pico-8 play session: no input (idle)

[t = 1 s] idle ~1s (no d-pad/buttons)
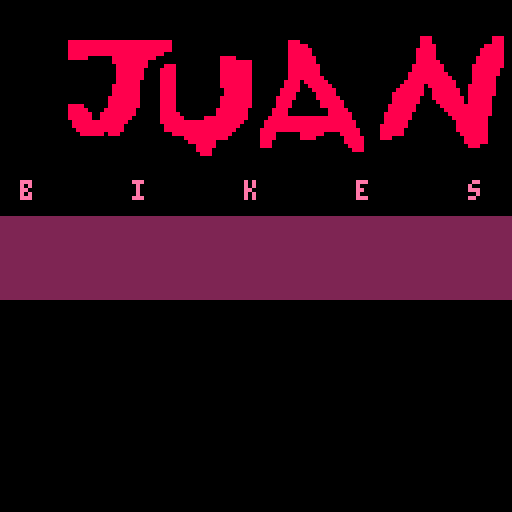
[t = 6 s] idle ~6s (no d-pad/buttons)
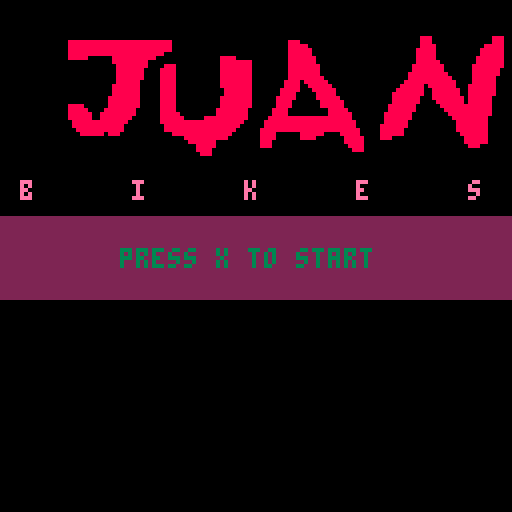

pico-8 cartridge
version 7
__lua__
-- juan bikes
-- [redacted]

scrn = {}
p1 = {}
p1.x = 64
p1.y = 64
p1.dir = 3
t = 0
t_cnt = 30
t_hide = 10
sound = 1 --play pause sound

function _init()
 cls()
	show_menu()
end

function update_game()
 if(btnp(5)) show_menu()
 
 if(btnp(1)) p1.dir-=1 sfx(3,0,0)
 if(btnp(0)) p1.dir+=1 sfx(3,0,0)
 if(p1.dir < 1) p1.dir=4
 if(p1.dir > 4) p1.dir=1
-- if(btnp(2)) p1.dir+=1
-- if(btnp(3)) p1.dir+=1
	
 if(p1.dir==1) p1.y+=1
 if(p1.dir==2) p1.x+=1
 if(p1.dir==3) p1.y-=1
 if(p1.dir==4) p1.x-=1

	if(pget(p1.x,p1.y)!=0) sfx(2,1,0) show_gover() 
end

function show_gover()
	scrn.upd = update_menu
	scrn.drw = draw_gover
 anim=0
end

function draw_game()
	pset(p1.x,p1.y,3)
end

function run_game()
 cls()
 rect(0,0,127,127,9)
 p1.x = 64
 p1.y = 64
 p1.dir = 3
 scrn.upd = update_game
 scrn.drw = draw_game
	sfx(4,1,0)	
end

function draw_menu()
 cls()
	spr(0,0,0,20,20)
	print("b      i      k      e      s",5,45,14)
	rectfill(0,54,128,74,2)
	t+=1
	if(t<t_cnt)	print("press x to start", 30, 62, 3) sound=0
	if(t>t_cnt) rectfill(0,74,128,54,2) sound=1
	if(t==t_cnt+t_hide) t=0
	if(sound==1 and  t<t_cnt) sfx(0,0,0)
end

anim_col=0

circs = {0,-10,-20,-30,-40,-50,-60,-70,-80}
num_circs = 9
function draw_gover()
--todo: smaller circles should be drawn last
 for i=1,num_circs do 
 circfill(p1.x,p1.y,circs[i]/2,i)
 circs[i]+=1
 if(circs[i]>num_circs*10) circs[i] = i*-10
 end
--	anim+=1
--	anim_col+=1
--	twait+=1
--	if(anim_col>16) anim_col=0
end

function circspawn()
	circfill(x,y,rad,col)
end

function update_menu()
	if(btnp(5)) run_game() sfx(1,0,0)
end	

function show_menu()
	scrn.upd = update_menu
	scrn.drw = draw_menu
end

function _update()
	scrn.upd()
end

function _draw()
	scrn.drw()
end
__gfx__
00000000000000000000000000000000000000000000000000000000000000000000000000000000000000000000000000000000000000000000000000000000
00000000000000000000000000000000000000000000000000000000000000000000000000000000000000000000000000000000000000000000000000000000
00000000000000000000000000000000000000000000000000000000000000000000000000000000000000000000000000000000000000000000000000000000
00000000000000000000000000000000000000000000000000000000000000000000000000000000000000000000000000000000000000000000000000000000
00000000000000000000000000000000000000000000000000000000000000000000000000000000000000000000000000000000000000000000000000000000
00000000000000000000000000000000000000000000000000000000000000000000000000000000000000000000000000000000000000000000000000000000
00000000000000000000000000000000000000000000000000000000000000000000000000000000000000000000000000000000000000000000000000000000
00000000000000000000000000000000000000000000000000000000000000000000000000000000000000000000000000000000000000000000000000000000
00000000000000000000000000000000000000000000000000000000000000000000000000000000000000000000000000000000000000000000000000000000
00000000000000000000000000000000000000000000000000000000000000000000000000000000000000000000000000000000088800000000000000088800
00000000000000000888888888888888888888888880000000000000000000000000000088800000000000000000000000000000088800000000000000088800
00000000000000000888888888888888888888888880000000000000000000000000000088888000000000000000000000000000088880000000000008888800
00000000000000000888888888888888888888888880000000000000000000000000000088888800000000000000000000000000888880000000000088888800
00000000000000000888888888888888888888888000000000000000000000000000000088888800000000000000000000000000888880000000000088888800
00000000000000000888880000008888888888800000000000000008888000000000000088888880000000000000000000000000888880000000000888888800
00000000000000000000000000008888888880000000000000000008888888800000000088888880000000000000000000000000888888000000000888888800
00000000000000000000000000000888888880000888000000000008888888800000000088888888000000000000000000000008888888800000008888888800
00000000000000000000000000000888888800008888000000000008888888800000000088888888000000000000000000000008888888800000008888888000
00000000000000000000000000000888888800008888000000000008888888800000000088888888000000000000000000000088888888880000008888888000
00000000000000000000000000000888888800008888000000000008888888800000000088888888800000000000000000000088888888888000008888880000
00000000000000000000000000000888888000008888000000000008888888800000000888808888880000000000000000000888888888888800008888880000
00000000000000000000000000008888888000008888000000000008888888800000000888800888888000000000000000008888880888888800088888880000
00000000000000000000000000008888888000008888000000000000888888800000008888800088888800000000000000088888880088888880088888880000
00000000000000000000000000008888888000008888000000000000888888800000008888000008888800000000000000888888880088888880088888880000
00000000000000000000000000088888888000008888000000000008888888800000088888000008888880000000000000888888800088888888088888800000
00000000000000000000000000088888888000008888000000000008888888800000088880000000888888000000000000888888800008888888088888800000
00000000000000000888800000088888888000008888000000000008888888800000088880000000888888000000000008888888000000888888888888800000
00000000000000000888880000888888880000008888000000000088888888000000888800000000008888800000000008888888000000088888888888800000
00000000000000000888888008888888880000008888800000000088888888000000888800000000008888880000000088888880000000008888888888800000
00000000000000000888888008888888800000008888880000088888888888000008888888888888888888880000000088888880000000000888888888000000
00000000000000000088888888888888000000008888888888888888888880000088888888888888888888888000000088888800000000000088888888000000
00000000000000000088888888888880000000000888888888888888888800000088888888888888888888888000000888888800000000000088888888000000
00000000000000000008888888888880000000000888888888888888888000000888888888888888888888888800000888888000000000000088888888000000
00000000000000000000888888088800000000000008888888888888880000000888800000088888800008888800000888888000000000000008888888000000
00000000000000000000000000000000000000000000008888888888800000000888800000088880000000888880000888000000000000000000888888000000
00000000000000000000000000000000000000000000000888888800000000000888000000000000000000888880000000000000000000000000888888000000
00000000000000000000000000000000000000000000000008888800000000000888000000000000000000088880000000000000000000000000088800000000
00000000000000000000000000000000000000000000000008888000000000000000000000000000000000008880000000000000000000000000000000000000
00000000000000000000000000000000000000000000000000888000000000000000000000000000000000000000000000000000000000000000000000000000
00000000000000000000000000000000000000000000000000000000000000000000000000000000000000000000000000000000000000000000000000000000
00000000000000000000000000000000000000000000000000000000000000000000000000000000000000000000000000000000000000000000000000000000
00000000000000000000000000000000000000000000000000000000000000000000000000000000000000000000000000000000000000000000000000000000
00000000000000000000000000000000000000000000000000000000000000000000000000000000000000000000000000000000000000000000000000000000
00000000000000000000000000000000000000000000000000000000000000000000000000000000000000000000000000000000000000000000000000000000
00000000000000000000000000000000000000000000000000000000000000000000000000000000000000000000000000000000000000000000000000000000
00000000000000000000000000000000000000000000000000000000000000000000000000000000000000000000000000000000000000000000000000000000
00000000000000000000000000000000000000000000000000000000000000000000000000000000000000000000000000000000000000000000000000000000
00000000000000000000000000000000000000000000000000000000000000000000000000000000000000000000000000000000000000000000000000000000
00000000000000000000000000000000000000000000000000000000000000000000000000000000000000000000000000000000000000000000000000000000
00000000000000000000000000000000000000000000000000000000000000000000000000000000000000000000000000000000000000000000000000000000
00000000000000000000000000000000000000000000000000000000000000000000000000000000000000000000000000000000000000000000000000000000
00000000000000000000000000000000000000000000000000000000000000000000000000000000000000000000000000000000000000000000000000000000
00000000000000000000000000000000000000000000000000000000000000000000000000000000000000000000000000000000000000000000000000000000
00000000000000000000000000000000000000000000000000000000000000000000000000000000000000000000000000000000000000000000000000000000
00000000000000000000000000000000000000000000000000000000000000000000000000000000000000000000000000000000000000000000000000000000
00000000000000000000000000000000000000000000000000000000000000000000000000000000000000000000000000000000000000000000000000000000
00000000000000000000000000000000000000000000000000000000000000000000000000000000000000000000000000000000000000000000000000000000
00000000000000000000000000000000000000000000000000000000000000000000000000000000000000000000000000000000000000000000000000000000
00000000000000000000000000000000000000000000000000000000000000000000000000000000000000000000000000000000000000000000000000000000
00000000000000000000000000000000000000000000000000000000000000000000000000000000000000000000000000000000000000000000000000000000
00000000000000000000000000000000000000000000000000000000000000000000000000000000000000000000000000000000000000000000000000000000
00000000000000000000000000000000000000000000000000000000000000000000000000000000000000000000000000000000000000000000000000000000
00000000000000000000000000000000000000000000000000000000000000000000000000000000000000000000000000000000000000000000000000000000
00000000000000000000000000000000000000000000000000000000000000000000000000000000000000000000000000000000000000000000000000000000
00000000000000000000000000000000000000000000000000000000000000000000000000000000000000000000000000000000000000000000000000000000
00000000000000000000000000000000000000000000000000000000000000000000000000000000000000000000000000000000000000000000000000000000
00000000000000000000000000000000000000000000000000000000000000000000000000000000000000000000000000000000000000000000000000000000
00000000000000000000000000000000000000000000000000000000000000000000000000000000000000000000000000000000000000000000000000000000
00000000000000000000000000000000000000000000000000000000000000000000000000000000000000000000000000000000000000000000000000000000
00000000000000000000000000000000000000000000000000000000000000000000000000000000000000000000000000000000000000000000000000000000
00000000000000000000000000000000000000000000000000000000000000000000000000000000000000000000000000000000000000000000000000000000
00000000000000000000000000000000000000000000000000000000000000000000000000000000000000000000000000000000000000000000000000000000
00000000000000000000000000000000000000000000000000000000000000000000000000000000000000000000000000000000000000000000000000000000
00000000000000000000000000000000000000000000000000000000000000000000000000000000000000000000000000000000000000000000000000000000
00000000000000000000000000000000000000000000000000000000000000000000000000000000000000000000000000000000000000000000000000000000
00000000000000000000000000000000000000000000000000000000000000000000000000000000000000000000000000000000000000000000000000000000
00000000000000000000000000000000000000000000000000000000000000000000000000000000000000000000000000000000000000000000000000000000
00000000000000000000000000000000000000000000000000000000000000000000000000000000000000000000000000000000000000000000000000000000
00000000000000000000000000000000000000000000000000000000000000000000000000000000000000000000000000000000000000000000000000000000
00000000000000000000000000000000000000000000000000000000000000000000000000000000000000000000000000000000000000000000000000000000
00000000000000000000000000000000000000000000000000000000000000000000000000000000000000000000000000000000000000000000000000000000
00000000000000000000000000000000000000000000000000000000000000000000000000000000000000000000000000000000000000000000000000000000
00000000000000000000000000000000000000000000000000000000000000000000000000000000000000000000000000000000000000000000000000000000
00000000000000000000000000000000000000000000000000000000000000000000000000000000000000000000000000000000000000000000000000000000
00000000000000000000000000000000000000000000000000000000000000000000000000000000000000000000000000000000000000000000000000000000
00000000000000000000000000000000000000000000000000000000000000000000000000000000000000000000000000000000000000000000000000000000
00000000000000000000000000000000000000000000000000000000000000000000000000000000000000000000000000000000000000000000000000000000
00000000000000000000000000000000000000000000000000000000000000000000000000000000000000000000000000000000000000000000000000000000
00000000000000000000000000000000000000000000000000000000000000000000000000000000000000000000000000000000000000000000000000000000
00000000000000000000000000000000000000000000000000000000000000000000000000000000000000000000000000000000000000000000000000000000
00000000000000000000000000000000000000000000000000000000000000000000000000000000000000000000000000000000000000000000000000000000
00000000000000000000000000000000000000000000000000000000000000000000000000000000000000000000000000000000000000000000000000000000
00000000000000000000000000000000000000000000000000000000000000000000000000000000000000000000000000000000000000000000000000000000
00000000000000000000000000000000000000000000000000000000000000000000000000000000000000000000000000000000000000000000000000000000
00000000000000000000000000000000000000000000000000000000000000000000000000000000000000000000000000000000000000000000000000000000
00000000000000000000000000000000000000000000000000000000000000000000000000000000000000000000000000000000000000000000000000000000
00000000000000000000000000000000000000000000000000000000000000000000000000000000000000000000000000000000000000000000000000000000
00000000000000000000000000000000000000000000000000000000000000000000000000000000000000000000000000000000000000000000000000000000
00000000000000000000000000000000000000000000000000000000000000000000000000000000000000000000000000000000000000000000000000000000
00000000000000000000000000000000000000000000000000000000000000000000000000000000000000000000000000000000000000000000000000000000
00000000000000000000000000000000000000000000000000000000000000000000000000000000000000000000000000000000000000000000000000000000
00000000000000000000000000000000000000000000000000000000000000000000000000000000000000000000000000000000000000000000000000000000
00000000000000000000000000000000000000000000000000000000000000000000000000000000000000000000000000000000000000000000000000000000
00000000000000000000000000000000000000000000000000000000000000000000000000000000000000000000000000000000000000000000000000000000
00000000000000000000000000000000000000000000000000000000000000000000000000000000000000000000000000000000000000000000000000000000
00000000000000000000000000000000000000000000000000000000000000000000000000000000000000000000000000000000000000000000000000000000
00000000000000000000000000000000000000000000000000000000000000000000000000000000000000000000000000000000000000000000000000000000
00000000000000000000000000000000000000000000000000000000000000000000000000000000000000000000000000000000000000000000000000000000
00000000000000000000000000000000000000000000000000000000000000000000000000000000000000000000000000000000000000000000000000000000
00000000000000000000000000000000000000000000000000000000000000000000000000000000000000000000000000000000000000000000000000000000
00000000000000000000000000000000000000000000000000000000000000000000000000000000000000000000000000000000000000000000000000000000
00000000000000000000000000000000000000000000000000000000000000000000000000000000000000000000000000000000000000000000000000000000
00000000000000000000000000000000000000000000000000000000000000000000000000000000000000000000000000000000000000000000000000000000
00000000000000000000000000000000000000000000000000000000000000000000000000000000000000000000000000000000000000000000000000000000
00000000000000000000000000000000000000000000000000000000000000000000000000000000000000000000000000000000000000000000000000000000
00000000000000000000000000000000000000000000000000000000000000000000000000000000000000000000000000000000000000000000000000000000
00000000000000000000000000000000000000000000000000000000000000000000000000000000000000000000000000000000000000000000000000000000
00000000000000000000000000000000000000000000000000000000000000000000000000000000000000000000000000000000000000000000000000000000
00000000000000000000000000000000000000000000000000000000000000000000000000000000000000000000000000000000000000000000000000000000
00000000000000000000000000000000000000000000000000000000000000000000000000000000000000000000000000000000000000000000000000000000
00000000000000000000000000000000000000000000000000000000000000000000000000000000000000000000000000000000000000000000000000000000
00000000000000000000000000000000000000000000000000000000000000000000000000000000000000000000000000000000000000000000000000000000
00000000000000000000000000000000000000000000000000000000000000000000000000000000000000000000000000000000000000000000000000000000
00000000000000000000000000000000000000000000000000000000000000000000000000000000000000000000000000000000000000000000000000000000
00000000000000000000000000000000000000000000000000000000000000000000000000000000000000000000000000000000000000000000000000000000
00000000000000000000000000000000000000000000000000000000000000000000000000000000000000000000000000000000000000000000000000000000
00000000000000000000000000000000000000000000000000000000000000000000000000000000000000000000000000000000000000000000000000000000
00000000000000000000000000000000000000000000000000000000000000000000000000000000000000000000000000000000000000000000000000000000
__gff__
0001000000000000000000000000000000000000000000000000000000000000000000000000000000000000000000000000000000000000000000000000000000000000000000000000000000000000000000000000000000000000000000000000000000000000000000000000000000000000000000000000000000000000
0000000000000000000000000000000000000000000000000000000000000000000000000000000000000000000000000000000000000000000000000000000000000000000000000000000000000000000000000000000000000000000000000000000000000000000000000000000000000000000000000000000000000000
__map__
0000000000000000000000000001000000000000000000000000000000000000000000000000000000000000000000000000000000000000000000000000000000000000000000000000000000000000000000000000000000000000000000000000000000000000000000000000000000000000000000000000000000000000
0000000000000000000000000000000000000000000000000000000000000000000000000000000000000000000000000000000000000000000000000000000000000000000000000000000000000000000000000000000000000000000000000000000000000000000000000000000000000000000000000000000000000000
0000000000000000000000000000000000000000000000000000000000000000000000000000000000000000000000000000000000000000000000000000000000000000000000000000000000000000000000000000000000000000000000000000000000000000000000000000000000000000000000000000000000000000
0000000000000000000000000000000000000000000000000000000000000000000000000000000000000000000000000000000000000000000000000000000000000000000000000000000000000000000000000000000000000000000000000000000000000000000000000000000000000000000000000000000000000000
0000000000000000000000000000000000000000000000000000000000000000000000000000000000000000000000000000000000000000000000000000000000000000000000000000000000000000000000000000000000000000000000000000000000000000000000000000000000000000000000000000000000000000
0000000000000000000000000000000000000000000000000000000000000000000000000000000000000000000000000000000000000000000000000000000000000000000000000000000000000000000000000000000000000000000000000000000000000000000000000000000000000000000000000000000000000000
0000000000000000000000000000000000000000000000000000000000000000000000000000000000000000000000000000000000000000000000000000000000000000000000000000000000000000000000000000000000000000000000000000000000000000000000000000000000000000000000000000000000000000
0000000000000000000000000000000000000000000000000000000000000000000000000000000000000000000000000000000000000000000000000000000000000000000000000000000000000000000000000000000000000000000000000000000000000000000000000000000000000000000000000000000000000000
0000000000000000000000000000000000000000000000000000000000000000000000000000000000000000000000000000000000000000000000000000000000000000000000000000000000000000000000000000000000000000000000000000000000000000000000000000000000000000000000000000000000000000
0000000000000000000000000000000000000000000000000000000000000000000000000000000000000000000000000000000000000000000000000000000000000000000000000000000000000000000000000000000000000000000000000000000000000000000000000000000000000000000000000000000000000000
0000000000000000000000000000000000000000000000000000000000000000000000000000000000000000000000000000000000000000000000000000000000000000000000000000000000000000000000000000000000000000000000000000000000000000000000000000000000000000000000000000000000000000
0000000000000000000000000000000000000000000000000000000000000000000000000000000000000000000000000000000000000000000000000000000000000000000000000000000000000000000000000000000000000000000000000000000000000000000000000000000000000000000000000000000000000000
0000000000000000000000000000000000000000000000000000000000000000000000000000000000000000000000000000000000000000000000000000000000000000000000000000000000000000000000000000000000000000000000000000000000000000000000000000000000000000000000000000000000000000
0000000000000000000000000000000000000000000000000000000000000000000000000000000000000000000000000000000000000000000000000000000000000000000000000000000000000000000000000000000000000000000000000000000000000000000000000000000000000000000000000000000000000000
0000000000000000000000000000000000000000000000000000000000000000000000000000000000000000000000000000000000000000000000000000000000000000000000000000000000000000000000000000000000000000000000000000000000000000000000000000000000000000000000000000000000000000
0000000000000000000000000000000000000000000000000000000000000000000000000000000000000000000000000000000000000000000000000000000000000000000000000000000000000000000000000000000000000000000000000000000000000000000000000000000000000000000000000000000000000000
0000000000000000000000000000000000000000000000000000000000000000000000000000000000000000000000000000000000000000000000000000000000000000000000000000000000000000000000000000000000000000000000000000000000000000000000000000000000000000000000000000000000000000
0000000000000000000000000000000000000000000000000000000000000000000000000000000000000000000000000000000000000000000000000000000000000000000000000000000000000000000000000000000000000000000000000000000000000000000000000000000000000000000000000000000000000000
0000000000000000000000000000000000000000000000000000000000000000000000000000000000000000000000000000000000000000000000000000000000000000000000000000000000000000000000000000000000000000000000000000000000000000000000000000000000000000000000000000000000000000
0000000000000000000000000000000000000000000000000000000000000000000000000000000000000000000000000000000000000000000000000000000000000000000000000000000000000000000000000000000000000000000000000000000000000000000000000000000000000000000000000000000000000000
0000000000000000000000000000000000000000000000000000000000000000000000000000000000000000000000000000000000000000000000000000000000000000000000000000000000000000000000000000000000000000000000000000000000000000000000000000000000000000000000000000000000000000
0000000000000000000000000000000000000000000000000000000000000000000000000000000000000000000000000000000000000000000000000000000000000000000000000000000000000000000000000000000000000000000000000000000000000000000000000000000000000000000000000000000000000000
0000000000000000000000000000000000000000000000000000000000000000000000000000000000000000000000000000000000000000000000000000000000000000000000000000000000000000000000000000000000000000000000000000000000000000000000000000000000000000000000000000000000000000
0000000000000000000000000000000000000000000000000000000000000000000000000000000000000000000000000000000000000000000000000000000000000000000000000000000000000000000000000000000000000000000000000000000000000000000000000000000000000000000000000000000000000000
0000000000000000000000000000000000000000000000000000000000000000000000000000000000000000000000000000000000000000000000000000000000000000000000000000000000000000000000000000000000000000000000000000000000000000000000000000000000000000000000000000000000000000
0000000000000000000000000000000000000000000000000000000000000000000000000000000000000000000000000000000000000000000000000000000000000000000000000000000000000000000000000000000000000000000000000000000000000000000000000000000000000000000000000000000000000000
0000000000000000000000000000000000000000000000000000000000000000000000000000000000000000000000000000000000000000000000000000000000000000000000000000000000000000000000000000000000000000000000000000000000000000000000000000000000000000000000000000000000000000
0000000000000000000000000000000000000000000000000000000000000000000000000000000000000000000000000000000000000000000000000000000000000000000000000000000000000000000000000000000000000000000000000000000000000000000000000000000000000000000000000000000000000000
0000000000000000000000000000000000000000000000000000000000000000000000000000000000000000000000000000000000000000000000000000000000000000000000000000000000000000000000000000000000000000000000000000000000000000000000000000000000000000000000000000000000000000
0000000000000000000000000000000000000000000000000000000000000000000000000000000000000000000000000000000000000000000000000000000000000000000000000000000000000000000000000000000000000000000000000000000000000000000000000000000000000000000000000000000000000000
0000000000000000000000000000000000000000000000000000000000000000000000000000000000000000000000000000000000000000000000000000000000000000000000000000000000000000000000000000000000000000000000000000000000000000000000000000000000000000000000000000000000000000
0000000000000000000000000000000000000000000000000000000000000000000000000000000000000000000000000000000000000000000000000000000000000000000000000000000000000000000000000000000000000000000000000000000000000000000000000000000000000000000000000000000000000000
